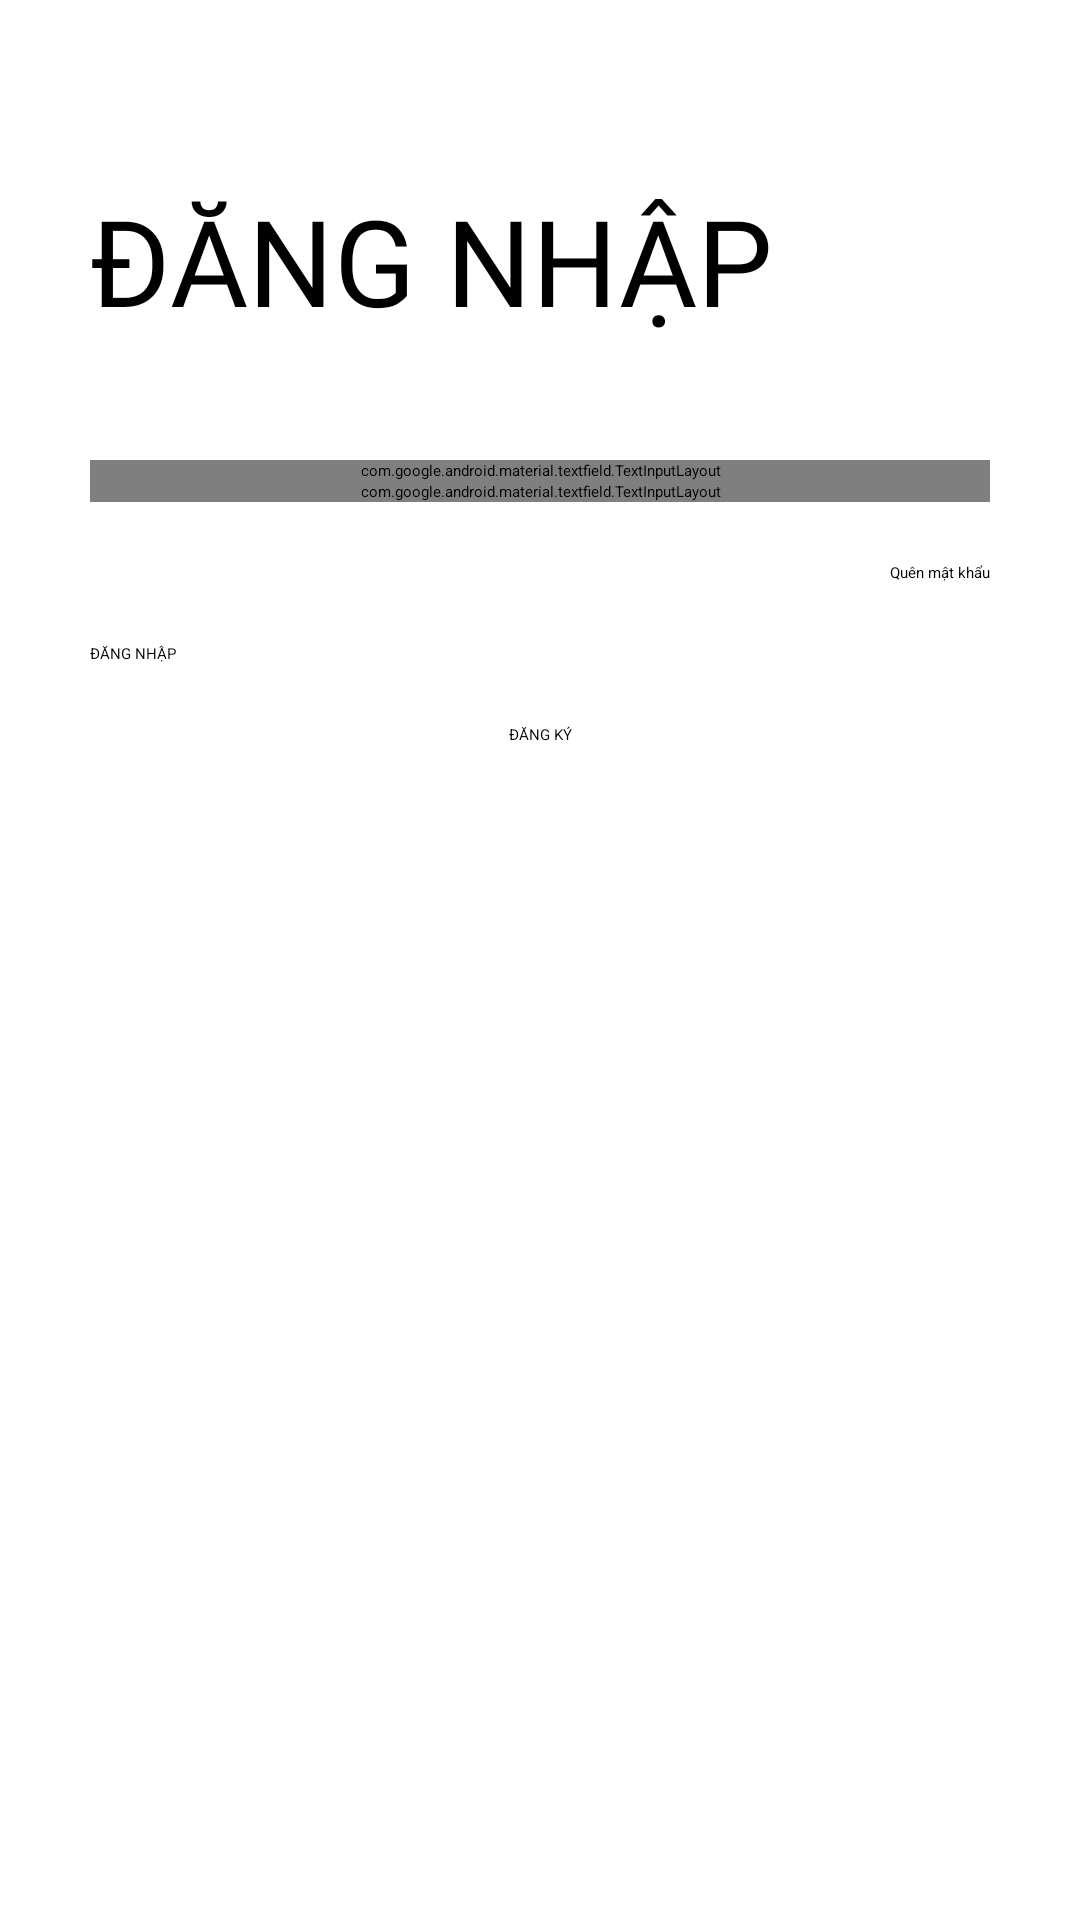

Produce the Android XML layout that renders to this screen, including the resource entries it uses.
<!-- AndroidManifest.xml: application theme Theme.RestaurantManager -->
<!-- res/layout/fragment_login.xml -->
<?xml version="1.0" encoding="utf-8"?>
<androidx.constraintlayout.widget.ConstraintLayout xmlns:android="http://schemas.android.com/apk/res/android"
    xmlns:tools="http://schemas.android.com/tools"
    android:layout_width="match_parent"
    android:layout_height="match_parent"
    xmlns:app="http://schemas.android.com/apk/res-auto"
    tools:context=".ui.login.login"
    android:padding="30dp"
    android:background="@drawable/gradient">

    <ImageView
        android:id="@+id/img_back_login"
        android:layout_width="0dp"
        android:layout_height="wrap_content"
        android:padding="5dp"
        app:srcCompat="@drawable/ic_baseline_arrow_back_24"
        app:layout_constraintStart_toStartOf="parent"
        app:layout_constraintTop_toTopOf="parent"/>

    <TextView
        android:id="@+id/tv_login"
        android:layout_width="wrap_content"
        android:layout_height="wrap_content"
        android:text="ĐĂNG NHẬP"
        android:textColor="@color/black"
        android:textSize="40sp"
        android:fontFamily="@font/muli_black"
        android:layout_marginTop="20dp"
        app:layout_constraintStart_toStartOf="parent"
        app:layout_constraintTop_toBottomOf="@id/img_back_login"/>

    <com.google.android.material.textfield.TextInputLayout
        android:id="@+id/txtl_login_usename"
        android:layout_width="match_parent"
        android:layout_height="wrap_content"
        android:hint="Họ và Tên"
        app:startIconDrawable="@drawable/ic_baseline_create_pencil"
        style="@style/Widget.MaterialComponents.TextInputLayout.OutlinedBox"
        app:startIconTint="@color/black"
        app:hintTextColor="@color/black"
        android:textColorHint="@color/black"
        app:endIconMode="clear_text"
        app:endIconTint="@color/black"
        app:boxStrokeWidthFocused="2dp"
        app:boxStrokeColor="@color/black"
        android:layout_marginTop="40dp"
        app:layout_constraintTop_toBottomOf="@id/tv_login"
        >
        <com.google.android.material.textfield.TextInputEditText
            android:layout_width="match_parent"
            android:layout_height="match_parent"
            android:inputType="text"
            tools:ignore="TouchTargetSizeCheck" />
    </com.google.android.material.textfield.TextInputLayout>

    <com.google.android.material.textfield.TextInputLayout
        android:id="@+id/txtl_login_password"
        android:layout_width="match_parent"
        android:layout_height="wrap_content"
        android:hint="Mật khẩu"
        app:startIconDrawable="@drawable/ic_baseline_lock_24"
        style="@style/Widget.MaterialComponents.TextInputLayout.OutlinedBox"
        app:startIconTint="@color/black"
        app:hintTextColor="@color/black"
        android:textColorHint="@color/black"
        app:passwordToggleEnabled="true"
        app:passwordToggleTint="@color/black"
        app:endIconTint="@color/black"
        app:boxStrokeWidthFocused="2dp"
        app:boxStrokeColor="@color/black"
        app:layout_constraintTop_toBottomOf="@id/txtl_login_usename"
        >
        <com.google.android.material.textfield.TextInputEditText
            android:layout_width="match_parent"
            android:layout_height="match_parent"
            android:inputType="textPassword"
            tools:ignore="SpeakableTextPresentCheck,TouchTargetSizeCheck" />
    </com.google.android.material.textfield.TextInputLayout>

    <TextView
        android:id="@+id/txt_reset_password"
        android:layout_width="wrap_content"
        android:layout_height="wrap_content"
        android:text="Quên mật khẩu"
        android:textColor="@color/black"
        android:layout_marginTop="20dp"
        app:layout_constraintEnd_toEndOf="parent"
        app:layout_constraintTop_toBottomOf="@id/txtl_login_password"/>

    <Button
        android:id="@+id/btn_signin"
        android:layout_width="match_parent"
        android:layout_height="wrap_content"
        android:text="ĐĂNG NHẬP"
        android:layout_marginTop="20dp"
        android:backgroundTint="@color/black"
        app:layout_constraintStart_toStartOf="parent"
        app:layout_constraintTop_toBottomOf="@id/txt_reset_password"/>

    <Button
        android:id="@+id/btn_signup"
        android:layout_width="wrap_content"
        android:layout_height="wrap_content"
        android:text="ĐĂNG KÝ"
        android:layout_marginTop="20dp"
        android:background=""
        android:textColor="@color/black"
        app:layout_constraintStart_toStartOf="parent"
        app:layout_constraintEnd_toEndOf="parent"
        app:layout_constraintTop_toBottomOf="@id/btn_signin"/>
</androidx.constraintlayout.widget.ConstraintLayout>
<!-- resources referenced by this layout -->
<resources>

  <!-- not gathered from this repository: default colours our renderer supplied (Android Studio template values) -->
  <color name="black">#FF000000</color>
</resources>
